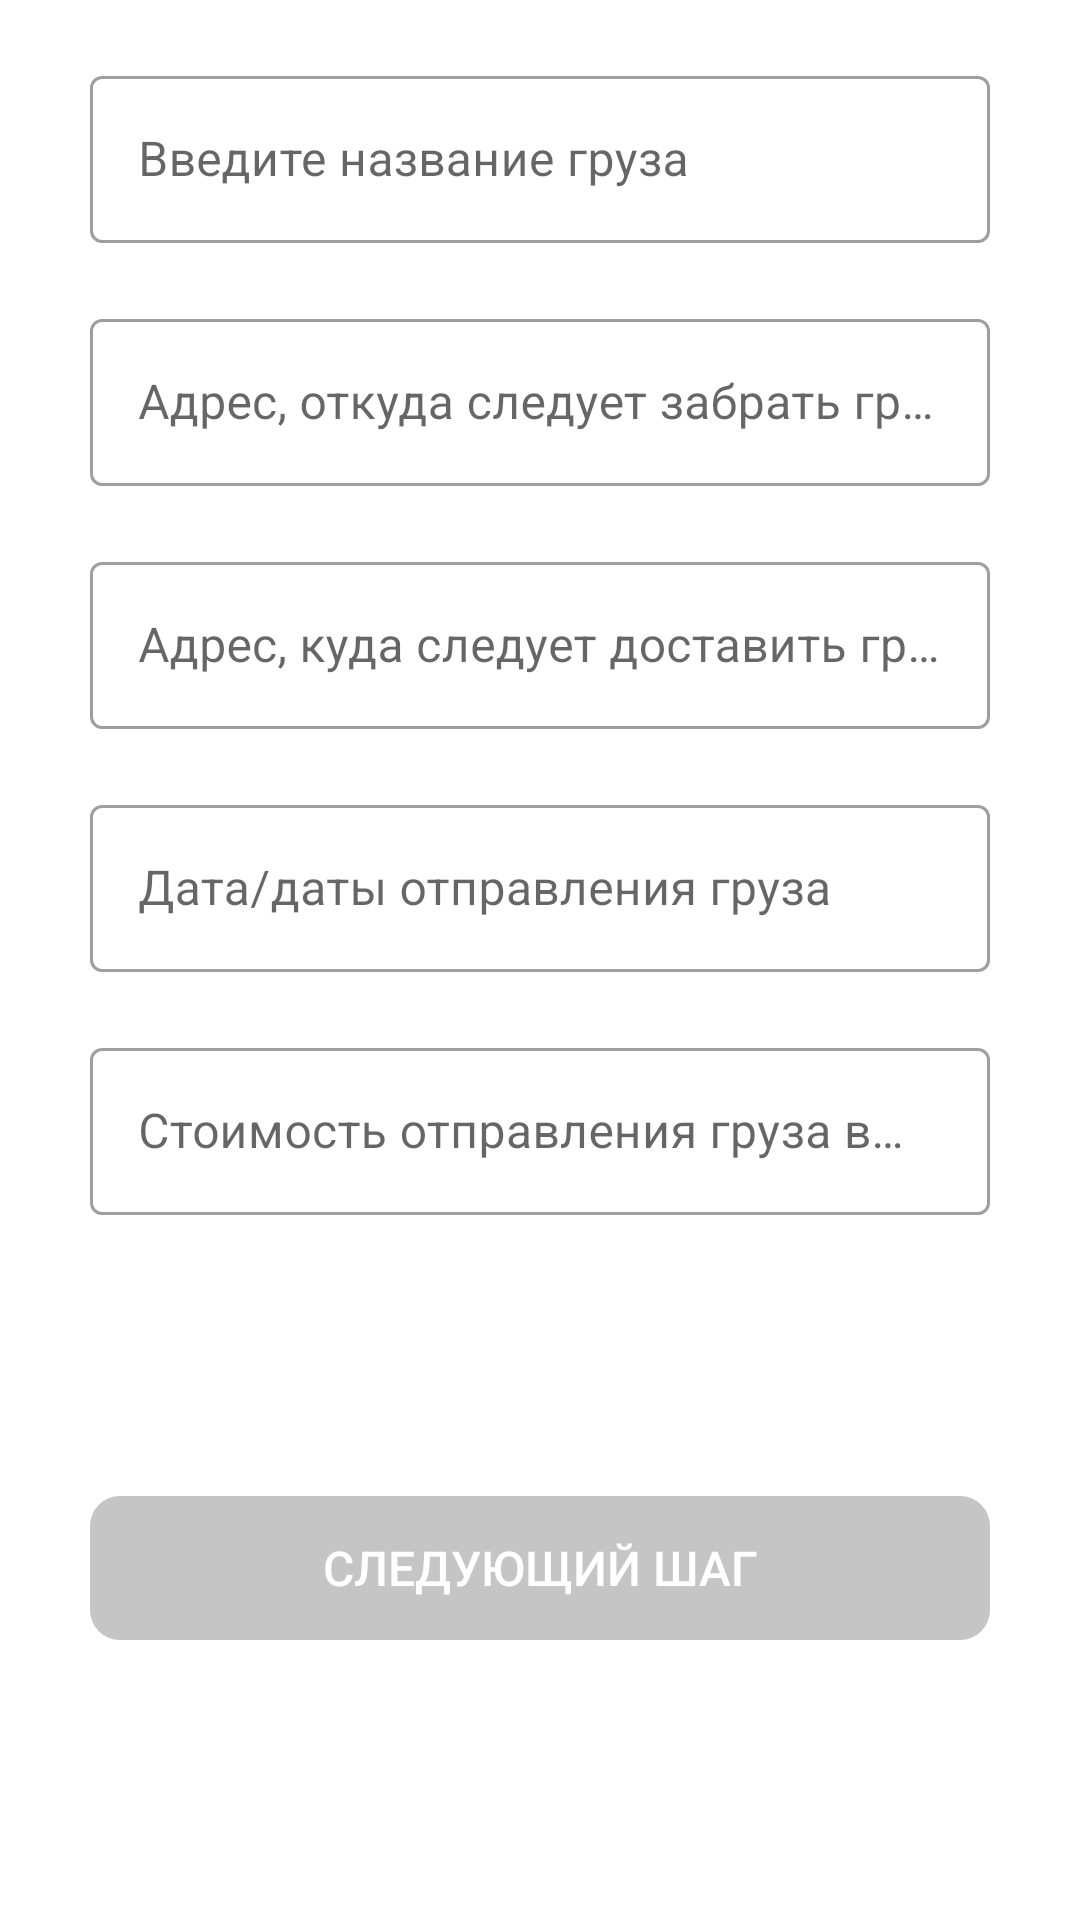

Layout XML and referenced resources for this Android screen:
<!-- AndroidManifest.xml: application theme Theme.JustCargo -->
<!-- res/layout/fragment_order_step_one.xml -->
<?xml version="1.0" encoding="utf-8"?>
<androidx.core.widget.NestedScrollView xmlns:android="http://schemas.android.com/apk/res/android"
    xmlns:app="http://schemas.android.com/apk/res-auto"
    android:layout_width="match_parent"
    android:layout_height="match_parent"
    android:fillViewport="true"
    android:fitsSystemWindows="true">

    <androidx.constraintlayout.widget.ConstraintLayout
        android:layout_width="match_parent"
        android:layout_height="match_parent"
        android:orientation="vertical">

        <com.google.android.material.textfield.TextInputLayout
            android:id="@+id/textfield_name"
            style="@style/MyOutlinedBoxStyle"
            android:layout_width="match_parent"
            android:layout_height="wrap_content"
            android:layout_marginTop="@dimen/m_margin"
            android:hint="@string/text_add_name_cargo"
            app:layout_constraintTop_toTopOf="parent">

            <com.google.android.material.textfield.TextInputEditText
                android:id="@+id/text_input_name"
                android:layout_width="match_parent"
                android:layout_height="wrap_content"
                android:inputType="text" />
        </com.google.android.material.textfield.TextInputLayout>

        <com.google.android.material.textfield.TextInputLayout
            android:id="@+id/textfield_from"
            style="@style/MyOutlinedBoxStyle"
            android:layout_width="match_parent"
            android:layout_height="wrap_content"
            android:layout_marginTop="@dimen/m_margin"
            android:hint="@string/text_address_from"
            app:layout_constraintTop_toBottomOf="@id/textfield_name">

            <com.google.android.material.textfield.TextInputEditText
                android:id="@+id/text_input_from"
                android:layout_width="match_parent"
                android:layout_height="wrap_content"
                android:inputType="text"
                android:clickable="false"
                android:cursorVisible="false"
                android:focusable="false"
                android:focusableInTouchMode="false"/>
        </com.google.android.material.textfield.TextInputLayout>

        <com.google.android.material.textfield.TextInputLayout
            android:id="@+id/textfield_to"
            style="@style/MyOutlinedBoxStyle"
            android:layout_width="match_parent"
            android:layout_height="wrap_content"
            android:layout_marginTop="@dimen/m_margin"
            android:hint="@string/text_address_to"
            app:layout_constraintTop_toBottomOf="@id/textfield_from">

            <com.google.android.material.textfield.TextInputEditText
                android:id="@+id/text_input_to"
                android:layout_width="match_parent"
                android:layout_height="wrap_content"
                android:inputType="text"
                android:clickable="false"
                android:cursorVisible="false"
                android:focusable="false"
                android:focusableInTouchMode="false"/>
        </com.google.android.material.textfield.TextInputLayout>

        <com.google.android.material.textfield.TextInputLayout
            android:id="@+id/textfield_date"
            style="@style/MyOutlinedBoxStyle"
            android:layout_width="match_parent"
            android:layout_height="wrap_content"
            android:layout_marginTop="@dimen/m_margin"
            android:hint="@string/text_choose_date"
            app:layout_constraintTop_toBottomOf="@id/textfield_to">

            <com.google.android.material.textfield.TextInputEditText
                android:id="@+id/text_date"
                android:layout_width="match_parent"
                android:layout_height="wrap_content"
                android:clickable="false"
                android:cursorVisible="false"
                android:focusable="false"
                android:focusableInTouchMode="false"/>
        </com.google.android.material.textfield.TextInputLayout>

        <com.google.android.material.textfield.TextInputLayout
            android:id="@+id/textfield_cost"
            style="@style/MyOutlinedBoxStyle"
            android:layout_width="match_parent"
            android:layout_marginTop="@dimen/m_margin"
            android:layout_height="wrap_content"
            android:hint="@string/label_cost_text"
            app:layout_constraintTop_toBottomOf="@id/textfield_date">

            <com.google.android.material.textfield.TextInputEditText
                android:id="@+id/text_input_cost"
                android:layout_width="match_parent"
                android:layout_height="wrap_content"
                android:inputType="number" />
        </com.google.android.material.textfield.TextInputLayout>

        <androidx.appcompat.widget.AppCompatButton
            android:id="@+id/button_next_step"
            style="@style/MyStyleButton"
            android:layout_width="0dp"
            android:layout_height="wrap_content"
            android:enabled="false"
            android:paddingTop="@dimen/s_margin"
            android:paddingBottom="@dimen/s_margin"
            android:layout_marginTop="@dimen/m_margin"
            android:text="@string/text_button_next_step"
            app:layout_constraintBottom_toBottomOf="parent"
            app:layout_constraintEnd_toEndOf="parent"
            app:layout_constraintStart_toStartOf="parent"
            app:layout_constraintTop_toBottomOf="@id/textfield_cost"/>
    </androidx.constraintlayout.widget.ConstraintLayout>
</androidx.core.widget.NestedScrollView>
<!-- resources referenced by this layout -->
<resources>
  <dimen name="m_margin">20dp</dimen>
  <dimen name="s_margin">10dp</dimen>
  <string name="label_cost_text">Стоимость отправления груза в рублях</string>
  <string name="text_add_name_cargo">Введите название груза</string>
  <string name="text_address_from">Адрес, откуда следует забрать груз</string>
  <string name="text_address_to">Адрес, куда следует доставить груз</string>
  <string name="text_button_next_step">Следующий шаг</string>
  <string name="text_choose_date">Дата/даты отправления груза</string>
  <style name="MyOutlinedBoxStyle" parent="Widget.MaterialComponents.TextInputLayout.OutlinedBox">
          <item name="boxStrokeErrorColor">@color/design_default_color_error</item>
          <item name="android:layout_marginStart">@dimen/l_margin</item>
          <item name="android:layout_marginEnd">@dimen/l_margin</item>
      </style>
  <style name="MyStyleButton" parent="Widget.AppCompat.Button">
          <item name="android:background">@drawable/my_button</item>
          <item name="android:textColor">@color/white</item>
          <item name="android:textSize">@dimen/text_button</item>
          <item name="cornerRadius">@dimen/m_margin</item>
          <item name="android:paddingStart">@dimen/xs_padding</item>
          <item name="android:paddingEnd">@dimen/xs_padding</item>
          <item name="android:layout_marginStart">@dimen/l_margin</item>
          <item name="android:layout_marginEnd">@dimen/l_margin</item>
          <item name="android:layout_marginBottom">@dimen/m_margin</item>
      </style>
  <dimen name="l_margin">30dp</dimen>
  <!-- drawable my_button (drawable) -->
  <?xml version="1.0" encoding="utf-8"?>
  <selector xmlns:android="http://schemas.android.com/apk/res/android">
      <item android:drawable="@drawable/background_button_enable" android:state_enabled="true" />
      <item android:drawable="@drawable/background_button_disable" android:state_enabled="false" />
      
      <item android:drawable="@drawable/background_button_enable" />
  </selector>
  <color name="white">#FFFFFFFF</color>
  <dimen name="text_button">16sp</dimen>
  <dimen name="xs_padding">5dp</dimen>
  <color name="dark_primary_color">#332869</color>
  <color name="teal_700">#FF018786</color>
  <color name="black">#FF000000</color>
  <style name="AppBottomSheetDialogTheme" parent="Theme.Design.Light.BottomSheetDialog">
          <item name="bottomSheetStyle">@style/AppModalStyle</item>
      </style>
  <!-- drawable background_button_enable (drawable) -->
  <shape xmlns:android="http://schemas.android.com/apk/res/android"
      android:shape="rectangle">
  <solid android:color="@color/primary_second_color"/>
      <corners
          android:bottomLeftRadius="10dp"
          android:bottomRightRadius="10dp"
          android:topLeftRadius="10dp"
          android:topRightRadius="10dp" />
  
  </shape>
  <!-- drawable background_button_disable (drawable) -->
  <shape xmlns:android="http://schemas.android.com/apk/res/android"
      android:shape="rectangle">
  <solid android:color="@color/secondary_color"/>
      <corners
          android:bottomLeftRadius="10dp"
          android:bottomRightRadius="10dp"
          android:topLeftRadius="10dp"
          android:topRightRadius="10dp" />
  
  </shape>
  <style name="AppModalStyle" parent="Widget.Design.BottomSheet.Modal">
          <item name="behavior_peekHeight">@dimen/custom_peek_height</item>
      </style>
  <color name="primary_second_color">#FFA132</color>
  <color name="secondary_color">#C5C5C5</color>
  <dimen name="custom_peek_height">550dp</dimen>
</resources>
